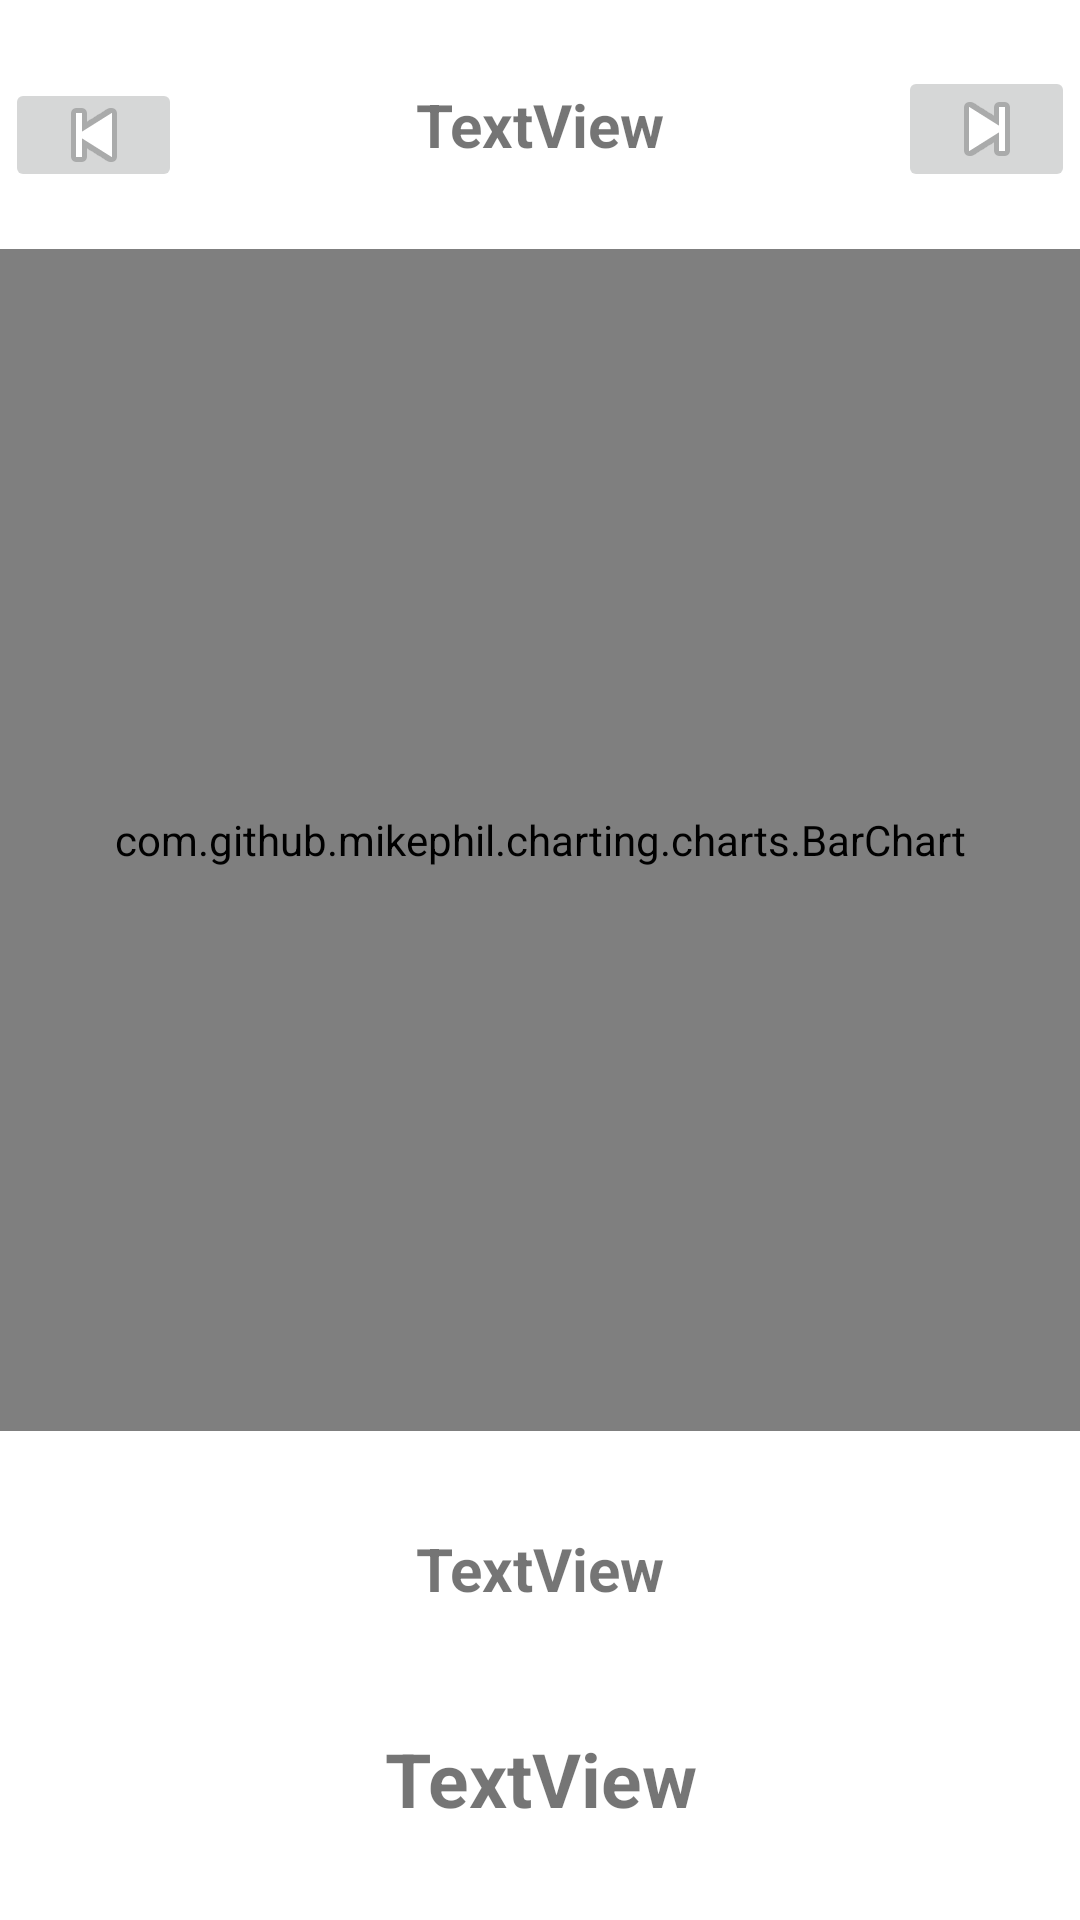

The Android layout XML behind this screen, and the referenced resources:
<!-- AndroidManifest.xml: application theme Theme.FrontEnd -->
<!-- res/layout/fragment_graph.xml -->
<?xml version="1.0" encoding="utf-8"?>
<androidx.constraintlayout.widget.ConstraintLayout xmlns:android="http://schemas.android.com/apk/res/android"
    xmlns:app="http://schemas.android.com/apk/res-auto"
    xmlns:tools="http://schemas.android.com/tools"
    android:id="@+id/constraintLayout"
    android:layout_width="match_parent"
    android:layout_height="match_parent"
    tools:context=".ui.graph.GraphFragment">

    <com.github.mikephil.charting.charts.BarChart
        android:id="@+id/chart"
        android:layout_width="match_parent"
        android:layout_height="394dp"
        app:layout_constraintBottom_toTopOf="@+id/representTextView"
        app:layout_constraintTop_toBottomOf="@+id/DateView"
        tools:layout_editor_absoluteX="2dp" />

    <TextView
        android:id="@+id/representTextView"
        android:layout_width="match_parent"
        android:layout_height="54dp"
        android:gravity="center"
        android:text="TextView"
        android:textSize="20dp"
        android:textStyle="bold"
        app:layout_constraintBottom_toTopOf="@id/scoreText"
        app:layout_constraintEnd_toEndOf="parent"
        app:layout_constraintHorizontal_bias="0.497"
        app:layout_constraintStart_toStartOf="parent"
        app:layout_constraintTop_toBottomOf="@+id/chart"
        app:layout_constraintVertical_bias="0.198" />

    <TextView
        android:id="@+id/scoreText"
        android:layout_width="match_parent"
        android:layout_height="48dp"
        android:layout_marginBottom="4dp"
        android:gravity="center"
        android:text="TextView"
        android:textSize="25dp"
        android:textStyle="bold"
        app:layout_constraintBottom_toBottomOf="parent"
        app:layout_constraintEnd_toEndOf="parent"
        app:layout_constraintHorizontal_bias="0.497"
        app:layout_constraintStart_toStartOf="parent"
        app:layout_constraintTop_toBottomOf="@+id/representTextView"
        app:layout_constraintVertical_bias="0.312" />

    <TextView
        android:id="@+id/DateView"
        android:layout_width="235dp"
        android:layout_height="45dp"
        android:gravity="center"
        android:text="TextView"
        android:textSize="20dp"
        android:textStyle="bold"
        app:layout_constraintBottom_toTopOf="@id/chart"
        app:layout_constraintEnd_toStartOf="@+id/imageButton2"
        app:layout_constraintStart_toEndOf="@+id/imageButton"
        app:layout_constraintTop_toTopOf="parent" />

    <ImageButton
        android:id="@+id/imageButton"
        android:layout_width="59dp"
        android:layout_height="38dp"
        android:src="@android:drawable/ic_media_previous"
        app:layout_constraintBottom_toBottomOf="@+id/DateView"
        app:layout_constraintEnd_toStartOf="@+id/DateView"
        app:layout_constraintHorizontal_bias="1.0"
        app:layout_constraintStart_toStartOf="parent" />

    <ImageButton
        android:id="@+id/imageButton2"
        android:layout_width="59dp"
        android:layout_height="42dp"
        android:src="@android:drawable/ic_media_next"
        app:layout_constraintBottom_toBottomOf="@+id/DateView"
        app:layout_constraintEnd_toEndOf="parent"
        app:layout_constraintHorizontal_bias="0.0"
        app:layout_constraintStart_toEndOf="@+id/DateView" />

</androidx.constraintlayout.widget.ConstraintLayout>
<!-- resources referenced by this layout -->
<resources>
  <style name="Theme.FrontEnd" parent="Theme.MaterialComponents.DayNight.DarkActionBar">
          
          <item name="colorPrimary">@color/purple_500</item>
          <item name="colorPrimaryVariant">#28c7e4</item>
          <item name="colorOnPrimary">@color/white</item>
          
          <item name="colorSecondary">@color/teal_200</item>
          <item name="colorSecondaryVariant">@color/teal_700</item>
          <item name="colorOnSecondary">@color/black</item>
          
          <item name="android:statusBarColor" tools:targetApi="l">?attr/colorPrimaryVariant</item>
          
      </style>
  <color name="purple_500">#FF6200EE</color>
  <color name="white">#FFFFFFFF</color>
  <color name="teal_200">#FF03DAC5</color>
  <color name="teal_700">#FF018786</color>
  <color name="black">#FF000000</color>
</resources>
